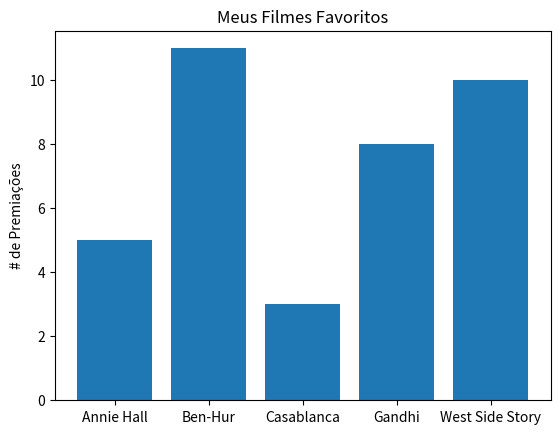

Recreate this plot in Python.
from matplotlib import pyplot as plt

# years = [1950, 1960, 1970, 1980, 1990, 2000, 2010]
# gdp = [300.2, 543.3, 1075.9, 2862.5, 5979.6, 10289.7, 14958.3]
# # cria um gráfico de linha, anos no eixo x, gdp no eixo y
# plt.plot(years, gdp, color='blue', marker='o', linestyle='solid')
# # adiciona um título
# plt.title("GDP Nominal")
# # adiciona um selo no eixo y
# plt.xlabel("Anos")
# plt.ylabel("Bilhões de $")
# plt.show()

movies = ["Annie Hall", "Ben-Hur", "Casablanca", "Gandhi", "West Side Story"]
num_oscars = [5, 11, 3, 8, 10]
# barras possuem o tamanho padrão de 0.8, então adicionaremos 0.1 às
# coordenadas à esquerda para que cada barra seja centralizada
xs = [i + 0.1 for i, _ in enumerate(movies)]
# as barras do gráfico com as coordenadas x à esquerda [xs], alturas [num_oscars]
plt.bar(xs, num_oscars)
plt.ylabel("# de Premiações")
plt.title("Meus Filmes Favoritos")
# nomeia o eixo x com nomes de filmes na barra central
plt.xticks([i + 0.1 for i, _ in enumerate(movies)], movies)
plt.show()